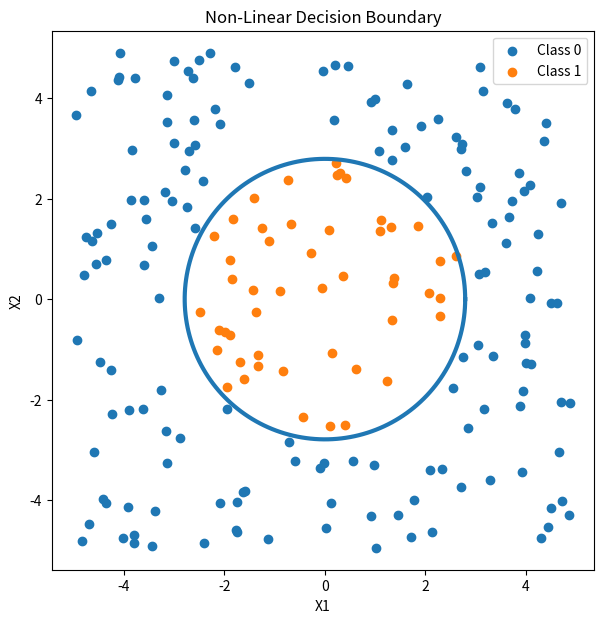

Source code (Python):
import numpy as np
import matplotlib.pyplot as plt


# -----------------------------------
# Create Circular Dataset
# -----------------------------------

np.random.seed(42)

n = 200

# random points
X1 = np.random.uniform(-5, 5, n)
X2 = np.random.uniform(-5, 5, n)

# labels
# inside circle -> 1
# outside circle -> 0

y = (X1**2 + X2**2 < 8).astype(int)


# -----------------------------------
# Feature Engineering
# -----------------------------------

# nonlinear feature
X_new = X1**2 + X2**2


# -----------------------------------
# Logistic Regression From Scratch
# -----------------------------------

class LogisticRegressionScratch:

    def __init__(self, learning_rate=0.1, iterations=5000):

        self.learning_rate = learning_rate
        self.iterations = iterations

        self.w = 0
        self.b = 0

    # sigmoid
    def sigmoid(self, z):

        return 1 / (1 + np.exp(-z))

    # train
    def fit(self, X, y):

        m = len(X)

        for i in range(self.iterations):

            z = self.w * X + self.b

            predictions = self.sigmoid(z)

            # gradients
            dw = (1/m) * np.sum((predictions - y) * X)
            db = (1/m) * np.sum(predictions - y)

            # update
            self.w -= self.learning_rate * dw
            self.b -= self.learning_rate * db

    # probability
    def predict_probability(self, X):

        z = self.w * X + self.b

        return self.sigmoid(z)

    # final prediction
    def predict(self, X):

        probs = self.predict_probability(X)

        return (probs >= 0.5).astype(int)


# -----------------------------------
# Train Model
# -----------------------------------

model = LogisticRegressionScratch()

model.fit(X_new, y)


# -----------------------------------
# Plot Dataset
# -----------------------------------

plt.figure(figsize=(7,7))

# scatter points
plt.scatter(X1[y==0], X2[y==0], label="Class 0")
plt.scatter(X1[y==1], X2[y==1], label="Class 1")

# decision boundary circle
r = np.sqrt(-model.b / model.w)

theta = np.linspace(0, 2*np.pi, 200)

x_circle = r * np.cos(theta)
y_circle = r * np.sin(theta)

plt.plot(x_circle, y_circle, linewidth=3)

plt.xlabel("X1")
plt.ylabel("X2")

plt.title("Non-Linear Decision Boundary")

plt.legend()

plt.axis("equal")

plt.show()
